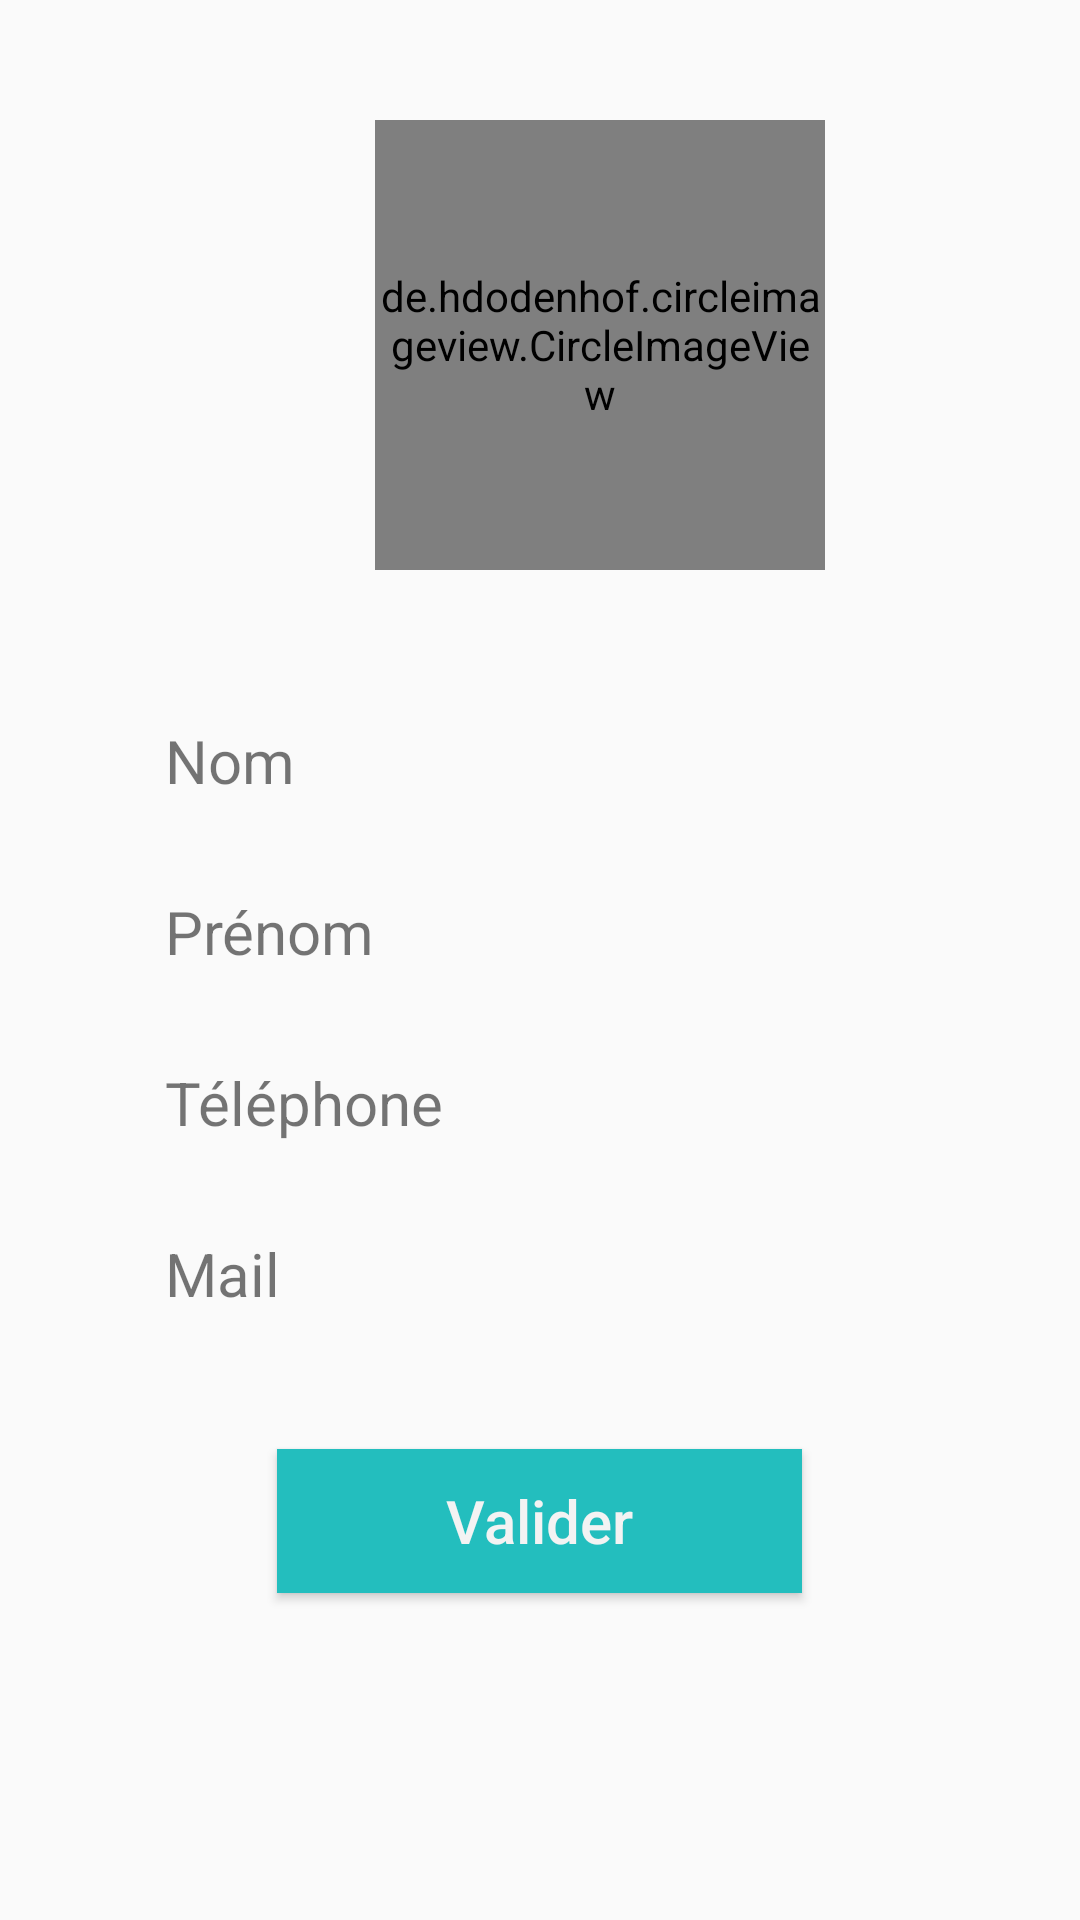

Here is an Android app screen rendered from its layout file. Give the layout XML and the strings, colors and styles it references.
<!-- AndroidManifest.xml: application theme AppTheme -->
<!-- res/layout/content_user_profile.xml -->
<?xml version="1.0" encoding="utf-8"?>
<LinearLayout xmlns:android="http://schemas.android.com/apk/res/android"
    xmlns:app="http://schemas.android.com/apk/res-auto"
    xmlns:tools="http://schemas.android.com/tools"
    android:layout_width="match_parent"
    android:layout_height="match_parent"
    android:orientation="vertical"
    app:layout_behavior="@string/appbar_scrolling_view_behavior"
    tools:context="com.digiparking.android.digiparking.UserProfileActivity"
    tools:showIn="@layout/activity_user_profile">

    <de.hdodenhof.circleimageview.CircleImageView
        android:id="@+id/user_profile_photo"
        android:layout_width="150dp"
        android:layout_height="150dp"
        android:layout_marginLeft="125dp"
        android:layout_marginStart="125dp"
        android:layout_marginTop="40dp"
        app:civ_border_width="2dp"
        app:civ_border_color="@color/colorGreyWhite"
        app:civ_fill_color="@color/colorPrimaryDark"
        android:src="@drawable/ic_user_profile"/>

    <LinearLayout
        android:layout_width="match_parent"
        android:layout_height="wrap_content"
        android:orientation="horizontal"
        android:layout_marginTop="50dp"
        android:weightSum="1">

        <TextView
            android:layout_width="125dp"
            android:layout_height="wrap_content"
            android:layout_marginLeft="55dp"
            android:layout_marginStart="55dp"
            android:text="@string/inscription_form_nom"
            android:textSize="20sp"/>

        <TextView
            android:id="@+id/user_profile_nom"
            android:layout_marginLeft="10dp"
            android:layout_marginStart="10dp"
            android:layout_width="200dp"
            android:layout_gravity="center_vertical"
            android:layout_height="wrap_content"
            android:textSize="20sp" />

    </LinearLayout>

    <LinearLayout
        android:layout_width="match_parent"
        android:layout_height="wrap_content"
        android:orientation="horizontal"
        android:layout_marginTop="30dp">

        <TextView
            android:layout_width="125dp"
            android:layout_height="wrap_content"
            android:layout_marginLeft="55dp"
            android:layout_marginStart="55dp"
            android:text="@string/inscription_form_prenom"
            android:textSize="20sp"/>

        <TextView
            android:id="@+id/user_profile_prenom"
            android:layout_marginLeft="10dp"
            android:layout_marginStart="10dp"
            android:layout_width="200dp"
            android:layout_height="wrap_content"
            android:layout_gravity="center_vertical"
            android:maxLines="1"
            android:textSize="20sp"/>
    </LinearLayout>

    <LinearLayout
        android:layout_width="match_parent"
        android:layout_height="wrap_content"
        android:orientation="horizontal"
        android:layout_marginTop="30dp">

        <TextView
            android:layout_width="125dp"
            android:layout_height="wrap_content"
            android:layout_marginLeft="55dp"
            android:layout_marginStart="55dp"
            android:text="@string/inscription_form_tel"
            android:textSize="20sp"/>

        <TextView
            android:id="@+id/user_profile_tel"
            android:layout_marginLeft="10dp"
            android:layout_marginStart="10dp"
            android:layout_width="200dp"
            android:layout_height="wrap_content"
            android:layout_gravity="center_vertical"
            android:maxLines="1"
            android:textSize="20sp"/>
    </LinearLayout>

    <LinearLayout
        android:layout_width="match_parent"
        android:layout_height="wrap_content"
        android:orientation="horizontal"
        android:layout_marginTop="30dp">

        <TextView
            android:layout_width="125dp"
            android:layout_height="wrap_content"
            android:layout_marginLeft="55dp"
            android:layout_marginStart="55dp"
            android:text="@string/inscription_form_mail"
            android:textSize="20sp"/>

        <TextView
            android:id="@+id/user_profile_mail"
            android:layout_marginLeft="10dp"
            android:layout_marginStart="10dp"
            android:layout_width="200dp"
            android:layout_height="wrap_content"
            android:layout_gravity="center_vertical"
            android:textSize="20sp"/>
    </LinearLayout>

    <Button
        android:id="@+id/user_profile_btn_valider"
        android:layout_width="175dp"
        android:layout_height="wrap_content"
        android:layout_gravity="center"
        android:layout_marginTop="45dp"
        android:background="@color/colorMain"
        android:text="@string/valider"
        android:textColor="@color/colorGreyWhite"
        android:textSize="20sp"
        android:textAllCaps="false"/>
</LinearLayout>
<!-- res/layout/activity_user_profile.xml (included above) -->
<?xml version="1.0" encoding="utf-8"?>
<android.support.design.widget.CoordinatorLayout xmlns:android="http://schemas.android.com/apk/res/android"
    xmlns:app="http://schemas.android.com/apk/res-auto"
    xmlns:tools="http://schemas.android.com/tools"
    android:layout_width="match_parent"
    android:layout_height="match_parent"
    tools:context="com.digiparking.android.digiparking.UserProfileActivity">

    <android.support.design.widget.AppBarLayout
        android:layout_width="match_parent"
        android:layout_height="wrap_content"
        android:theme="@style/AppTheme.AppBarOverlay">

        <android.support.v7.widget.Toolbar
            android:id="@+id/toolbar"
            android:layout_width="match_parent"
            android:layout_height="?attr/actionBarSize"
            android:background="?attr/colorPrimary"
            app:popupTheme="@style/AppTheme.PopupOverlay" />

    </android.support.design.widget.AppBarLayout>

    <include layout="@layout/content_user_profile" />

    <android.support.design.widget.FloatingActionButton
        android:id="@+id/fab"
        android:layout_width="wrap_content"
        android:layout_height="wrap_content"
        android:layout_gravity="bottom|end"
        android:layout_margin="@dimen/fab_margin"
        app:srcCompat="@drawable/ic_modify" />

</android.support.design.widget.CoordinatorLayout>
<!-- resources referenced by this layout -->
<resources>
  <color name="colorGreyWhite">#F3F3F3</color>
  <color name="colorMain">#23bebe</color>
  <color name="colorPrimaryDark">#20acac</color>
  <string name="inscription_form_mail">Mail</string>
  <string name="inscription_form_nom">Nom</string>
  <string name="inscription_form_prenom">Prénom</string>
  <string name="inscription_form_tel">Téléphone</string>
  <string name="valider">Valider</string>
  <style name="AppTheme.AppBarOverlay" parent="ThemeOverlay.AppCompat.Dark.ActionBar" />
  <style name="AppTheme.PopupOverlay" parent="ThemeOverlay.AppCompat.Light" />
  <style name="AppTheme" parent="Theme.AppCompat.Light.DarkActionBar">
          
          <item name="colorPrimary">@color/colorPrimary</item>
          <item name="colorPrimaryDark">@color/colorPrimaryDark</item>
          <item name="colorAccent">@color/colorAccent</item>
      </style>
  <color name="colorPrimary">#23BEBE</color>
  <color name="colorAccent">#FF4081</color>
</resources>
